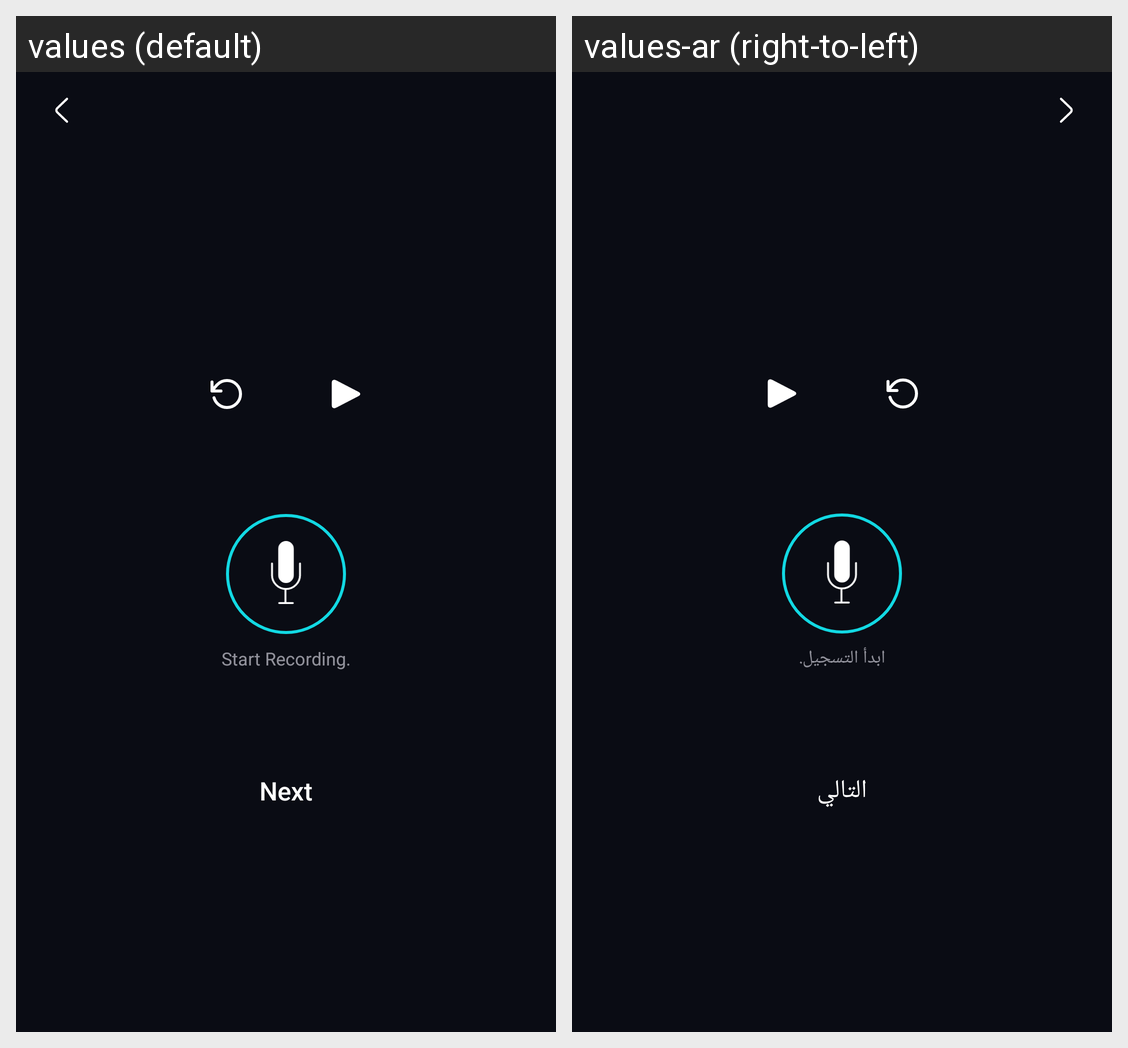

Here is an Android app screen in its default locale and in the app's own translations. Write out the translated-string differences for the strings that appear on this screen.
Android screen res/layout/activity_recording.xml rendered under 2 locales, left to right: values (default), values-ar (right-to-left). Device: Nexus 5 (rendered at 1080×1920; each locale shown at half size, 540×960, under a caption strip naming it); theme Theme.Prodex.
Strings drawn on this screen, with the default value and each locale's value (text and hints the layout hard-codes, and strings that could not be matched under every locale, appear in the picture but are not listed):

start_recording
  values: Start Recording.
  values-ar: ابدأ التسجيل.

next
  values: Next
  values-ar: التالي
